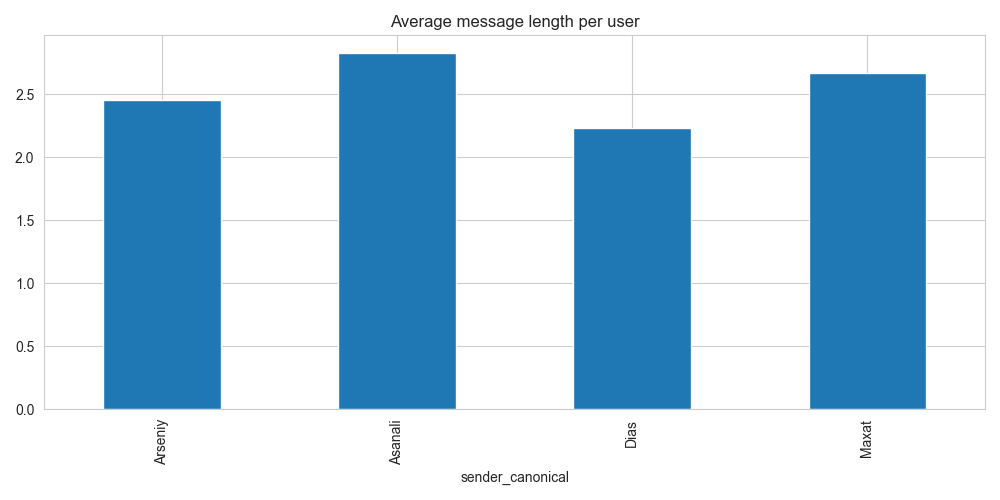

The table this chart was drawn from, first rows:
sender_canonical, avg_words
Arseniy, 2.454
Asanali, 2.826
Dias, 2.235
Maxat, 2.672
